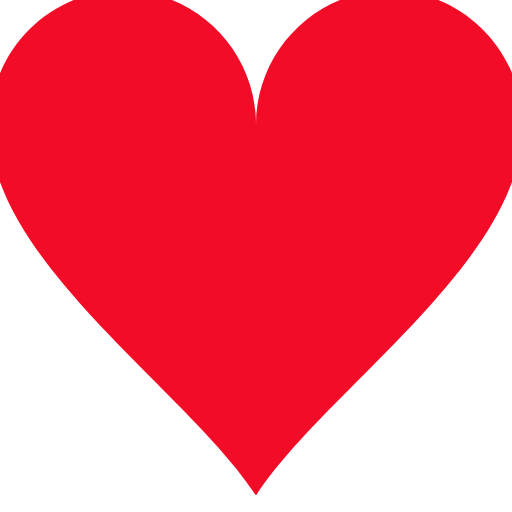
t = 0.00 s
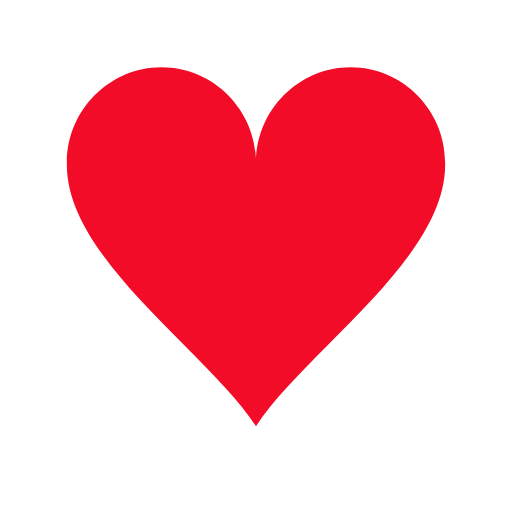
t = 0.15 s
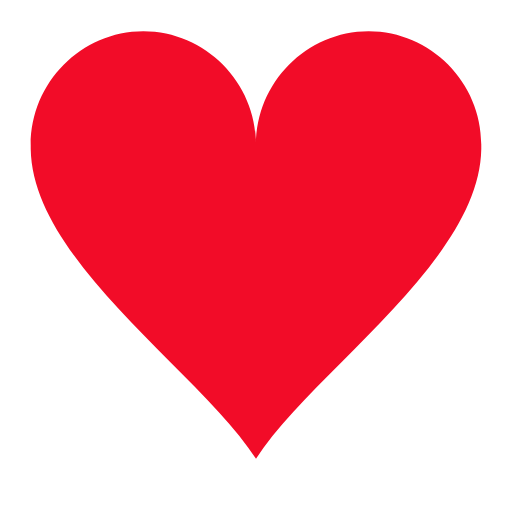
t = 0.30 s
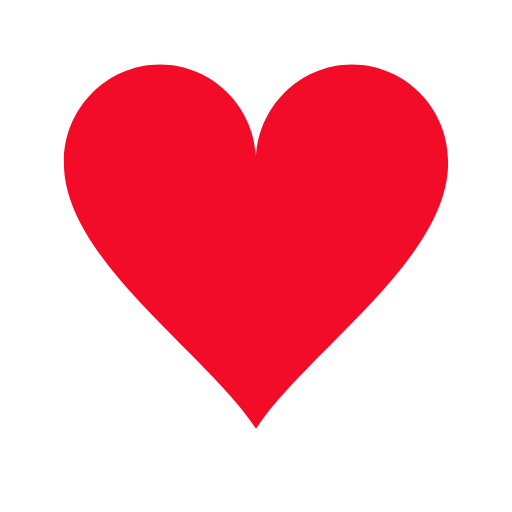
t = 0.48 s
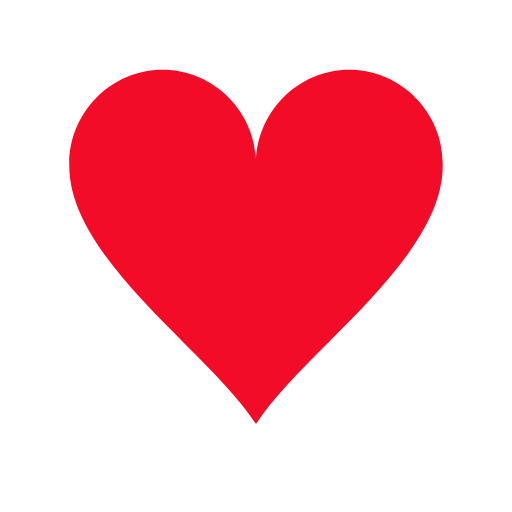
t = 0.65 s
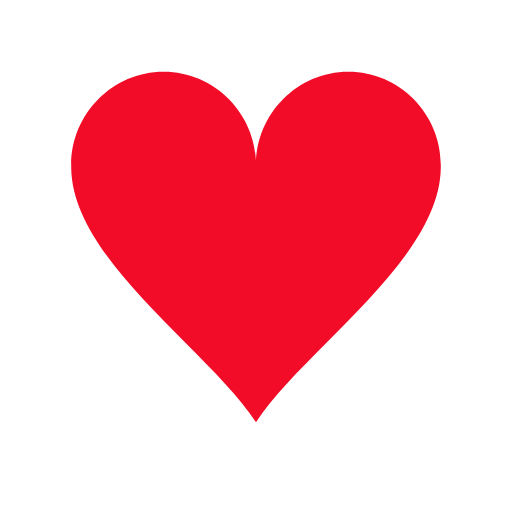
t = 0.83 s

The animated SVG that drew these frames (rendered in a browser with its animation timeline set to each time). Animation: 1 SMIL element (animateTransform=1); one cycle of 1.00 s, repeats indefinitely.

<?xml version="1.0" encoding="utf-8"?>
<svg width='160px' height='160px' xmlns="http://www.w3.org/2000/svg" viewBox="0 0 100 100" preserveAspectRatio="xMidYMid" class="uil-heart">
  <rect x="0" y="0" width="100" height="100" fill="none" class="bk"></rect>
  <g transform="translate(50 50)">
    <g>
      <g transform="translate(-50 -50)">
        <path d="M90,30.2c0-11-9-20.1-20-20.1s-20,9.1-20,20.2c0,0.2,0-0.3,0,0.7H50c0-1,0-0.6,0-0.8c0-11-9-20.1-20-20.1s-20,9.1-20,20.2 c0,0.2,0-0.3,0,0.7h0c0.3,20,30,39.5,40,55c10-15.5,39.7-35,40-55h0C90,30,90,30.4,90,30.2z" fill="#f20c28"></path>
      </g>
      <animateTransform attributeName="transform" type="scale" from="1.3" to="0.9" dur="1s" repeatCount="indefinite" calcMode="spline" values="1.3;0.9;1.1;0.9" keyTimes="0;0.3;0.301;1" keySplines="0 0.75 0.25 1;0 1 0 1;0 .75 .25 1"></animateTransform>
    </g>
  </g>
</svg>
